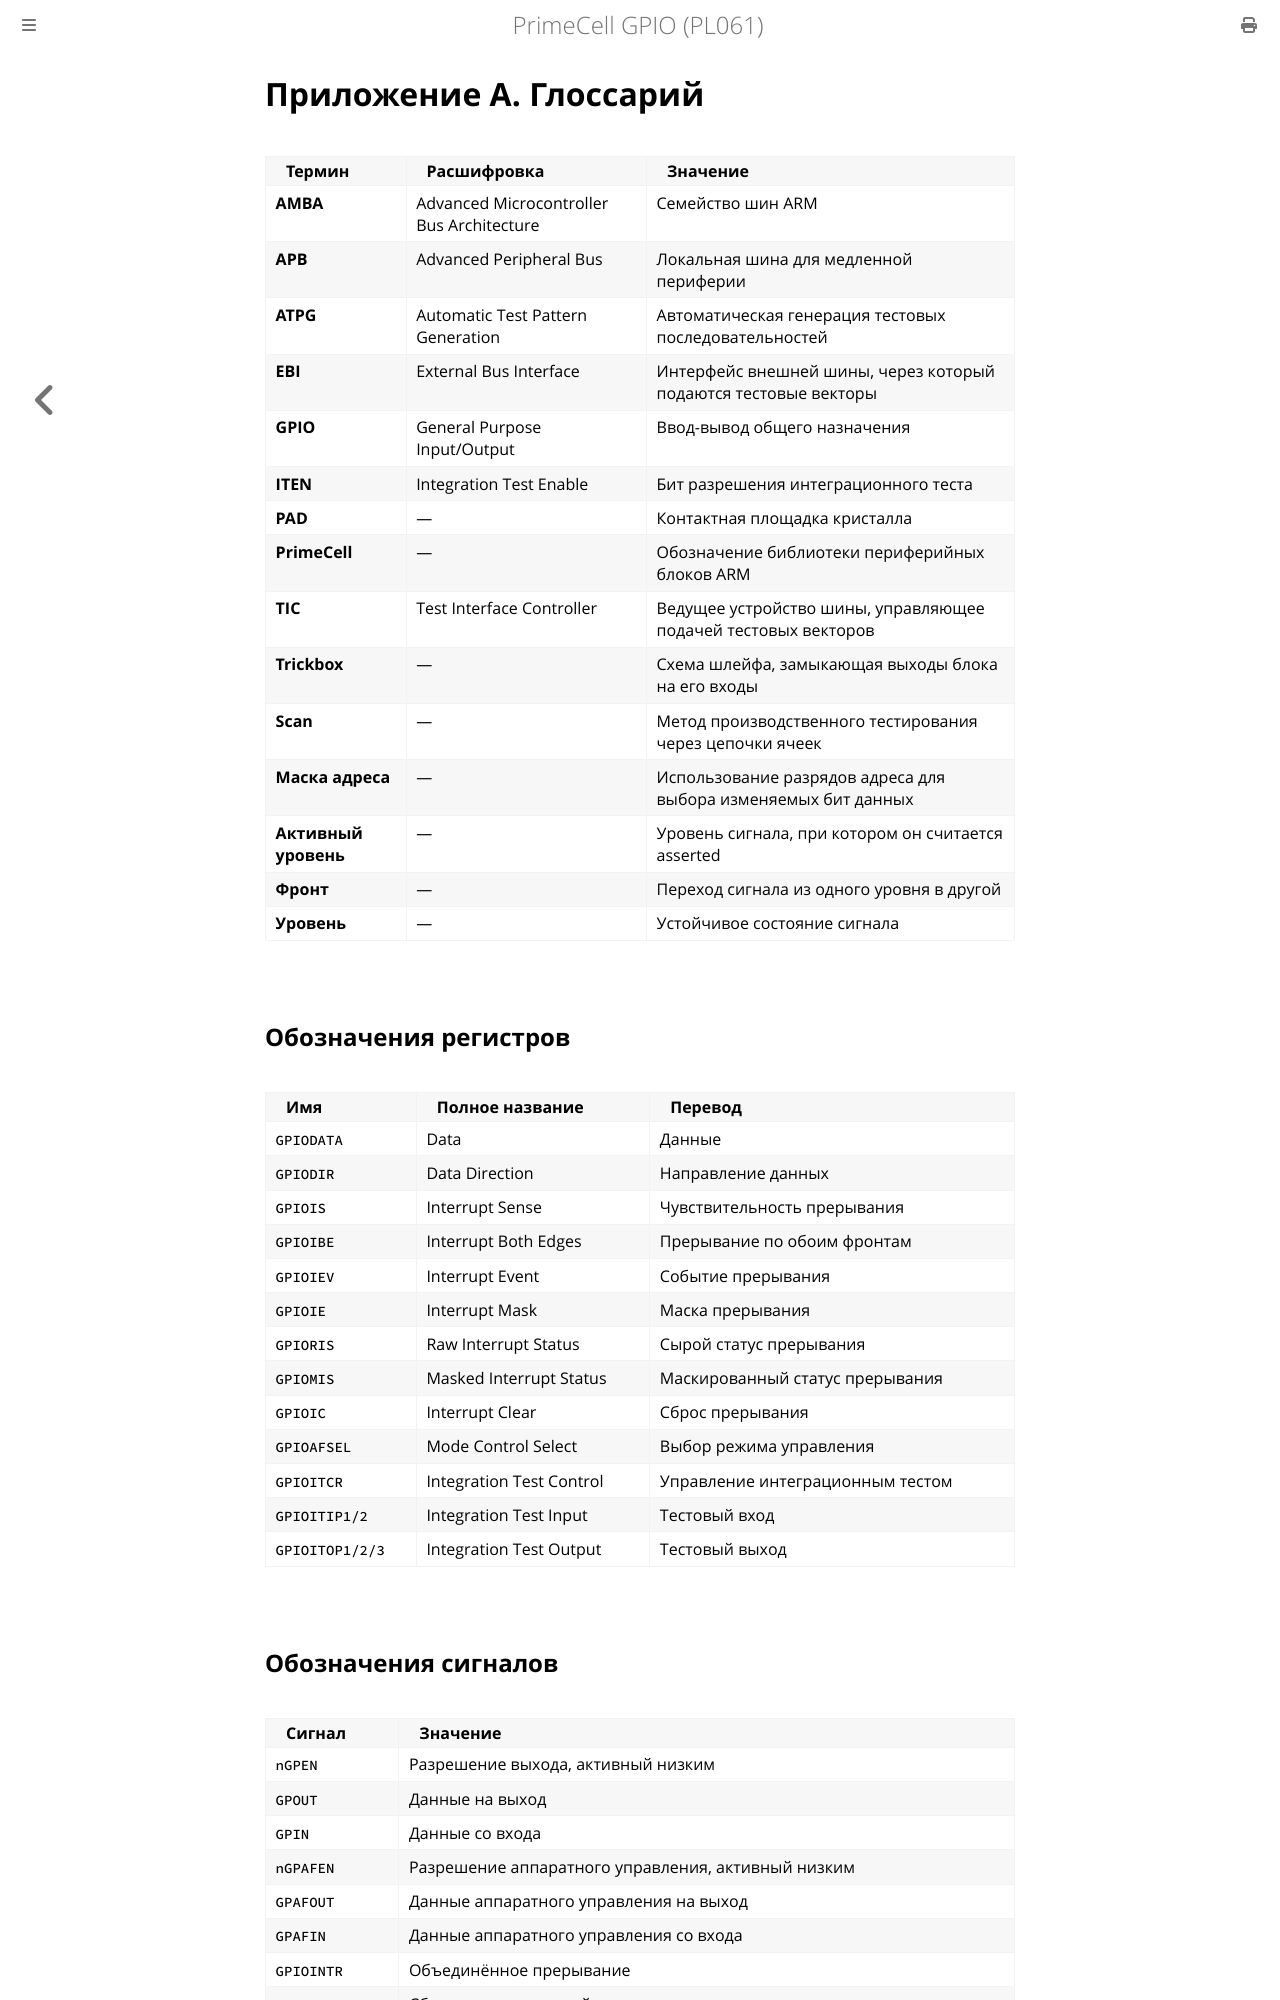

repository: MiCkEyZzZ/pl061 · page: glossary.html · generator: mdbook

# Приложение A. Глоссарий

| Термин | Расшифровка | Значение |
|--------|-------------|----------|
| **AMBA** | Advanced Microcontroller Bus Architecture | Семейство шин ARM |
| **APB** | Advanced Peripheral Bus | Локальная шина для медленной периферии |
| **ATPG** | Automatic Test Pattern Generation | Автоматическая генерация тестовых последовательностей |
| **EBI** | External Bus Interface | Интерфейс внешней шины, через который подаются тестовые векторы |
| **GPIO** | General Purpose Input/Output | Ввод-вывод общего назначения |
| **ITEN** | Integration Test Enable | Бит разрешения интеграционного теста |
| **PAD** | — | Контактная площадка кристалла |
| **PrimeCell** | — | Обозначение библиотеки периферийных блоков ARM |
| **TIC** | Test Interface Controller | Ведущее устройство шины, управляющее подачей тестовых векторов |
| **Trickbox** | — | Схема шлейфа, замыкающая выходы блока на его входы |
| **Scan** | — | Метод производственного тестирования через цепочки ячеек |
| **Маска адреса** | — | Использование разрядов адреса для выбора изменяемых бит данных |
| **Активный уровень** | — | Уровень сигнала, при котором он считается asserted |
| **Фронт** | — | Переход сигнала из одного уровня в другой |
| **Уровень** | — | Устойчивое состояние сигнала |

## Обозначения регистров

| Имя | Полное название | Перевод |
|-----|-----------------|---------|
| `GPIODATA` | Data | Данные |
| `GPIODIR` | Data Direction | Направление данных |
| `GPIOIS` | Interrupt Sense | Чувствительность прерывания |
| `GPIOIBE` | Interrupt Both Edges | Прерывание по обоим фронтам |
| `GPIOIEV` | Interrupt Event | Событие прерывания |
| `GPIOIE` | Interrupt Mask | Маска прерывания |
| `GPIORIS` | Raw Interrupt Status | Сырой статус прерывания |
| `GPIOMIS` | Masked Interrupt Status | Маскированный статус прерывания |
| `GPIOIC` | Interrupt Clear | Сброс прерывания |
| `GPIOAFSEL` | Mode Control Select | Выбор режима управления |
| `GPIOITCR` | Integration Test Control | Управление интеграционным тестом |
| `GPIOITIP1/2` | Integration Test Input | Тестовый вход |
| `GPIOITOP1/2/3` | Integration Test Output | Тестовый выход |
